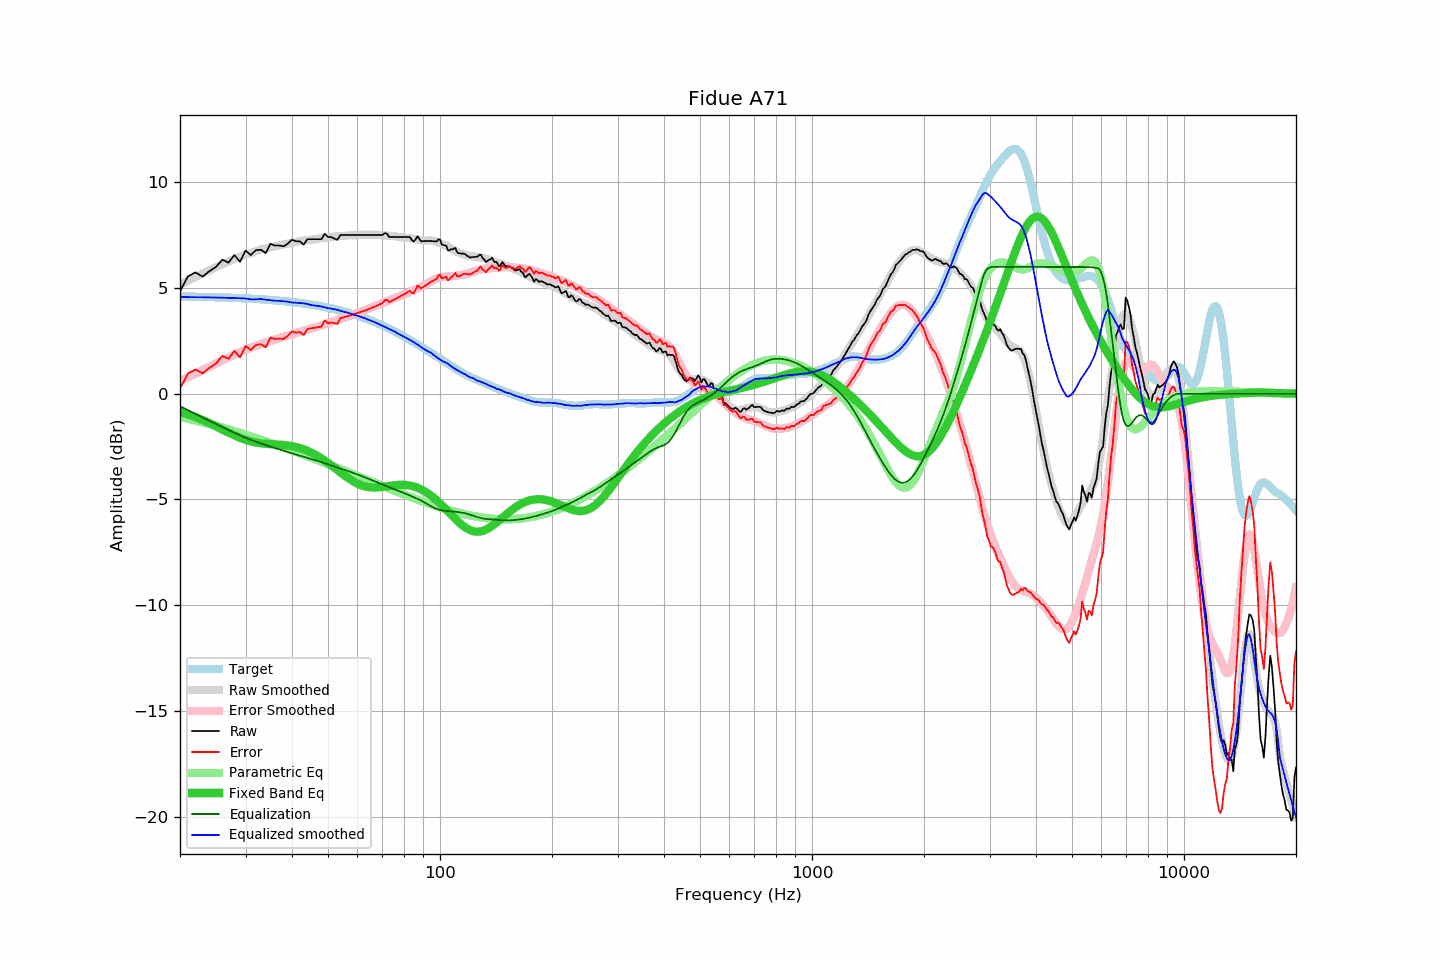

Data behind this chart, as committed beside it:
frequency, raw, error, smoothed, error_smoothed, equalization, parametric_eq, equalized_raw, equalized_smoothed, target
20, 4.84, 0.24, 5.17, 0.59, -0.59, -0.86, 4.25, 4.57, 4.60
21, 5.55, 0.96, 5.35, 0.78, -0.78, -0.97, 4.77, 4.57, 4.60
22, 5.74, 1.15, 5.52, 0.95, -0.95, -1.10, 4.79, 4.57, 4.59
23, 5.54, 0.96, 5.69, 1.12, -1.12, -1.24, 4.42, 4.56, 4.58
24, 5.80, 1.23, 5.84, 1.28, -1.28, -1.39, 4.52, 4.56, 4.57
25, 6.00, 1.44, 5.99, 1.44, -1.44, -1.54, 4.57, 4.55, 4.56
26, 6.34, 1.79, 6.12, 1.58, -1.58, -1.69, 4.76, 4.54, 4.55
27, 6.20, 1.66, 6.25, 1.72, -1.72, -1.83, 4.48, 4.54, 4.54
28, 6.56, 2.03, 6.37, 1.85, -1.85, -1.97, 4.71, 4.53, 4.53
29, 6.24, 1.72, 6.48, 1.97, -1.97, -2.08, 4.27, 4.52, 4.52
30, 6.77, 2.26, 6.59, 2.08, -2.08, -2.18, 4.69, 4.51, 4.51
31, 6.56, 2.06, 6.64, 2.18, -2.18, -2.25, 4.38, 4.47, 4.50
32, 6.79, 2.31, 6.73, 2.27, -2.27, -2.31, 4.52, 4.46, 4.48
33, 6.81, 2.34, 6.83, 2.35, -2.35, -2.34, 4.46, 4.48, 4.47
34, 6.65, 2.20, 6.88, 2.43, -2.43, -2.37, 4.23, 4.45, 4.45
35, 7.09, 2.65, 6.92, 2.50, -2.50, -2.38, 4.59, 4.42, 4.44
36, 7.01, 2.59, 6.97, 2.57, -2.57, -2.39, 4.44, 4.40, 4.42
37, 7.01, 2.61, 7.03, 2.63, -2.63, -2.41, 4.38, 4.40, 4.40
38, 6.97, 2.59, 7.07, 2.69, -2.69, -2.42, 4.28, 4.38, 4.38
39, 7.11, 2.75, 7.11, 2.75, -2.75, -2.45, 4.36, 4.35, 4.36
40, 7.28, 2.94, 7.13, 2.82, -2.82, -2.48, 4.47, 4.31, 4.34
41, 7.21, 2.89, 7.18, 2.87, -2.87, -2.52, 4.34, 4.31, 4.32
42, 7.21, 2.92, 7.21, 2.93, -2.93, -2.57, 4.28, 4.29, 4.30
43, 7.05, 2.78, 7.26, 2.98, -2.98, -2.63, 4.07, 4.28, 4.27
44, 7.31, 3.06, 7.28, 3.03, -3.03, -2.70, 4.28, 4.25, 4.25
45, 7.31, 3.09, 7.28, 3.09, -3.09, -2.78, 4.22, 4.20, 4.22
46, 7.31, 3.12, 7.31, 3.14, -3.14, -2.86, 4.18, 4.18, 4.19
47, 7.31, 3.15, 7.34, 3.18, -3.18, -2.96, 4.13, 4.15, 4.16
48, 7.31, 3.18, 7.36, 3.23, -3.23, -3.06, 4.08, 4.13, 4.13
49, 7.57, 3.47, 7.37, 3.28, -3.28, -3.16, 4.29, 4.08, 4.10
50, 7.41, 3.34, 7.39, 3.34, -3.34, -3.27, 4.07, 4.05, 4.07
51, 7.41, 3.37, 7.41, 3.39, -3.39, -3.38, 4.02, 4.03, 4.04
52, 7.34, 3.34, 7.44, 3.44, -3.44, -3.50, 3.90, 4.00, 4.01
53, 7.28, 3.31, 7.46, 3.49, -3.49, -3.61, 3.80, 3.97, 3.97
54, 7.51, 3.58, 7.46, 3.53, -3.53, -3.72, 3.98, 3.92, 3.93
55, 7.51, 3.61, 7.47, 3.58, -3.58, -3.83, 3.93, 3.89, 3.90
56, 7.51, 3.65, 7.48, 3.63, -3.63, -3.93, 3.88, 3.85, 3.86
57, 7.51, 3.69, 7.49, 3.68, -3.68, -4.02, 3.83, 3.81, 3.82
58, 7.51, 3.73, 7.49, 3.72, -3.72, -4.11, 3.79, 3.77, 3.78
59, 7.51, 3.77, 7.49, 3.77, -3.77, -4.18, 3.74, 3.72, 3.74
60, 7.51, 3.81, 7.51, 3.82, -3.82, -4.25, 3.69, 3.69, 3.70
61, 7.51, 3.86, 7.52, 3.87, -3.87, -4.31, 3.64, 3.65, 3.65
62, 7.51, 3.90, 7.52, 3.92, -3.92, -4.35, 3.59, 3.60, 3.61
63, 7.51, 3.95, 7.53, 3.97, -3.97, -4.39, 3.55, 3.56, 3.56
64, 7.51, 3.99, 7.52, 4.01, -4.01, -4.41, 3.50, 3.51, 3.52
65, 7.51, 4.04, 7.52, 4.06, -4.06, -4.43, 3.45, 3.47, 3.47
66, 7.51, 4.09, 7.52, 4.10, -4.10, -4.43, 3.41, 3.42, 3.43
67, 7.51, 4.13, 7.52, 4.15, -4.15, -4.43, 3.36, 3.37, 3.38
68, 7.51, 4.18, 7.52, 4.20, -4.20, -4.43, 3.31, 3.32, 3.33
69, 7.51, 4.23, 7.51, 4.24, -4.24, -4.42, 3.27, 3.27, 3.28
70, 7.51, 4.28, 7.50, 4.28, -4.28, -4.41, 3.23, 3.22, 3.23
71, 7.60, 4.42, 7.49, 4.33, -4.33, -4.39, 3.27, 3.17, 3.18
72, 7.57, 4.44, 7.48, 4.37, -4.37, -4.38, 3.20, 3.11, 3.13
73, 7.41, 4.33, 7.47, 4.41, -4.41, -4.36, 3.00, 3.06, 3.08
74, 7.41, 4.39, 7.47, 4.45, -4.45, -4.34, 2.96, 3.01, 3.02
75, 7.41, 4.44, 7.46, 4.49, -4.49, -4.33, 2.92, 2.97, 2.97
76, 7.41, 4.49, 7.45, 4.53, -4.53, -4.32, 2.88, 2.91, 2.92
77, 7.41, 4.54, 7.42, 4.57, -4.57, -4.31, 2.84, 2.85, 2.87
78, 7.41, 4.60, 7.41, 4.61, -4.61, -4.31, 2.80, 2.79, 2.81
79, 7.41, 4.65, 7.40, 4.65, -4.65, -4.31, 2.76, 2.75, 2.76
... 553 more rows
